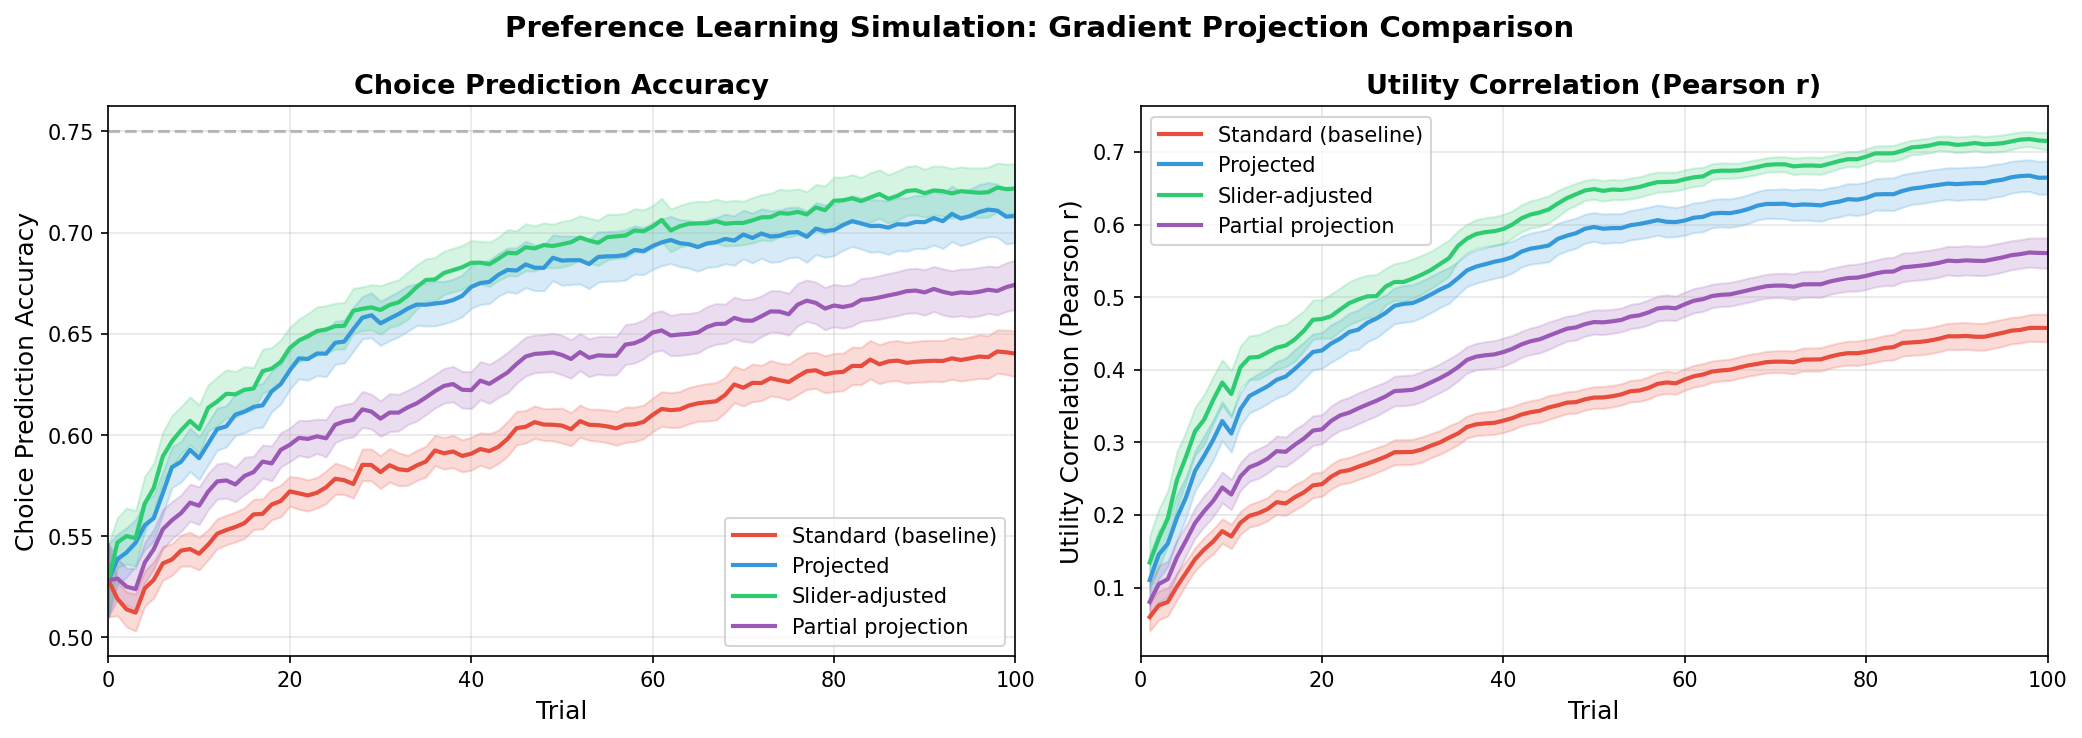

Source data for this figure (header and first rows):
user_id, condition, trial, accuracy, log_likelihood, utility_pearson, utility_spearman, weight_recovery_pearson, weight_recovery_spearman
0, standard, 0, 1.0, -0.6931, , , , 
0, projected, 0, 1.0, -0.6931, , , , 
0, slider, 0, 1.0, -0.6931, , , , 
0, partial, 0, 1.0, -0.6931, , , , 
0, standard, 1, 0.53, -0.6931, , , , 
0, projected, 1, 0.53, -0.6931, , , , 
0, slider, 1, 0.53, -0.6931, , , , 
0, partial, 1, 0.54, -0.6931, , , , 
0, standard, 2, 0.485, -0.6931, , , , 
0, projected, 2, 0.48, -0.6931, , , , 
0, slider, 2, 0.48, -0.6931, , , , 
0, partial, 2, 0.495, -0.6931, , , , 
0, standard, 3, 0.5, -0.6931, , , , 
0, projected, 3, 0.515, -0.6931, , , , 
0, slider, 3, 0.515, -0.6931, , , , 
0, partial, 3, 0.505, -0.6931, , , , 
0, standard, 4, 0.53, -0.6931, , , , 
0, projected, 4, 0.565, -0.6931, , , , 
0, slider, 4, 0.565, -0.6931, , , , 
0, partial, 4, 0.515, -0.6931, , , , 
0, standard, 5, 0.505, -0.6931, , , , 
0, projected, 5, 0.545, -0.6931, , , , 
0, slider, 5, 0.545, -0.6931, , , , 
0, partial, 5, 0.505, -0.6931, , , , 
0, standard, 6, 0.515, -0.6931, , , , 
0, projected, 6, 0.51, -0.6931, , , , 
0, slider, 6, 0.51, -0.6931, , , , 
0, partial, 6, 0.505, -0.6931, , , , 
0, standard, 7, 0.505, -0.6931, , , , 
0, projected, 7, 0.52, -0.6931, , , , 
0, slider, 7, 0.52, -0.6931, , , , 
0, partial, 7, 0.51, -0.6931, , , , 
0, standard, 8, 0.485, -0.6931, , , , 
0, projected, 8, 0.525, -0.6931, , , , 
0, slider, 8, 0.525, -0.6931, , , , 
0, partial, 8, 0.5, -0.6931, , , , 
0, standard, 9, 0.49, -0.6931, , , , 
0, projected, 9, 0.5, -0.6932, , , , 
0, slider, 9, 0.5, -0.6932, , , , 
0, partial, 9, 0.49, -0.6931, , , , 
0, standard, 10, 0.495, -0.6932, , , , 
0, projected, 10, 0.5, -0.6932, , , , 
0, slider, 10, 0.5, -0.6932, , , , 
0, partial, 10, 0.485, -0.6932, , , , 
0, standard, 11, 0.515, -0.6932, , , , 
0, projected, 11, 0.455, -0.6932, , , , 
0, slider, 11, 0.455, -0.6932, , , , 
0, partial, 11, 0.53, -0.6932, , , , 
0, standard, 12, 0.485, -0.6932, , , , 
0, projected, 12, 0.43, -0.6932, , , , 
0, slider, 12, 0.43, -0.6932, , , , 
0, partial, 12, 0.495, -0.6932, , , , 
0, standard, 13, 0.485, -0.6932, , , , 
0, projected, 13, 0.445, -0.6932, , , , 
0, slider, 13, 0.445, -0.6932, , , , 
0, partial, 13, 0.475, -0.6932, , , , 
0, standard, 14, 0.475, -0.6932, , , , 
0, projected, 14, 0.445, -0.6932, , , , 
0, slider, 14, 0.445, -0.6932, , , , 
0, partial, 14, 0.485, -0.6932, , , , 
... 20,140 more rows
